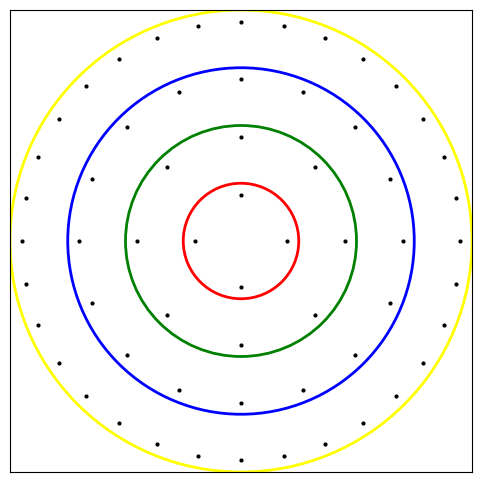

Source code (Python):
import numpy as np
import matplotlib.pyplot as plt

# Create a blank image
image_size = (400, 400)
image = np.ones(image_size) * 255

# Define the circle parameters
circle_center = (200, 200)
circle_radii = [50, 100, 150, 200]
circle_colors = ['red', 'green', 'blue', 'yellow']
circle_dots = [4, 8, 16, 32]

# Draw the concentric circles
for radius, color in zip(circle_radii, circle_colors):
    y, x = np.ogrid[:image_size[0], :image_size[1]]
    mask_circle = (x - circle_center[0]) ** 2 + (y - circle_center[1]) ** 2 <= radius ** 2
    mask_background = (x - circle_center[0]) ** 2 + (y - circle_center[1]) ** 2 > (radius - 1) ** 2
    image[mask_circle] = 255
    image[mask_background] = 255

# Create the figure and axis
fig, ax = plt.subplots(figsize=(6, 6))

# Show the image with white background
ax.imshow(image, cmap='gray', vmin=0, vmax=255)

# Set the axis limits
ax.set_xlim(0, image_size[1])
ax.set_ylim(image_size[0], 0)

# Remove the axis ticks and labels
ax.set_xticks([])
ax.set_yticks([])

# Plot the dots inside the circles
for radius, dots in zip(circle_radii, circle_dots):
    if dots > 0:
        theta = np.linspace(0, 2 * np.pi, dots, endpoint=False)
        x_coords = circle_center[0] + (radius - 10) * np.cos(theta)  # Adjusted radius to place dots inside
        y_coords = circle_center[1] + (radius - 10) * np.sin(theta)  # Adjusted radius to place dots inside
        dot_radius = 2  # Radius of the dots
        dot_color = 'black'  # Color of the dots
        ax.scatter(x_coords, y_coords, s=dot_radius ** 2, color=dot_color)

# Set the outline colors for the circles
for radius, color in zip(circle_radii, circle_colors):
    circle = plt.Circle(circle_center, radius, edgecolor=color, linewidth=2, fill=False)
    ax.add_artist(circle)

# Save the image as a JPG file
plt.savefig("concentric_circles.jpg", bbox_inches='tight', pad_inches=0, dpi=300)
